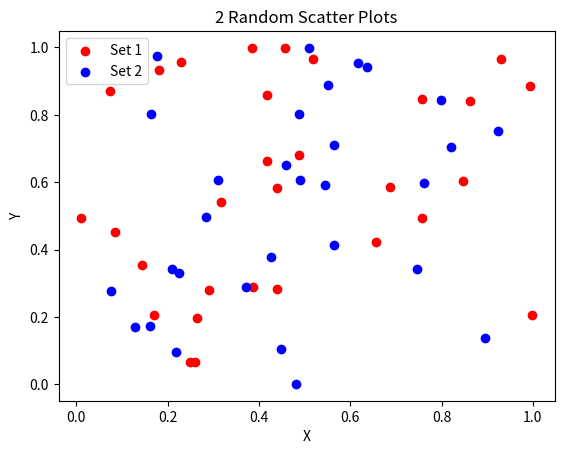

Recreate this plot in Python.
import matplotlib.pyplot as plt
import numpy as np

X1, Y1 = np.random.rand(30), np.random.rand(30)
X2, Y2 = np.random.rand(30), np.random.rand(30)

plt.scatter(X1, Y1, color="red", label="Set 1")
plt.scatter(X2, Y2, color="blue", label="Set 2")
plt.title("2 Random Scatter Plots")
plt.xlabel("X")
plt.ylabel("Y")
plt.legend()
plt.show()
